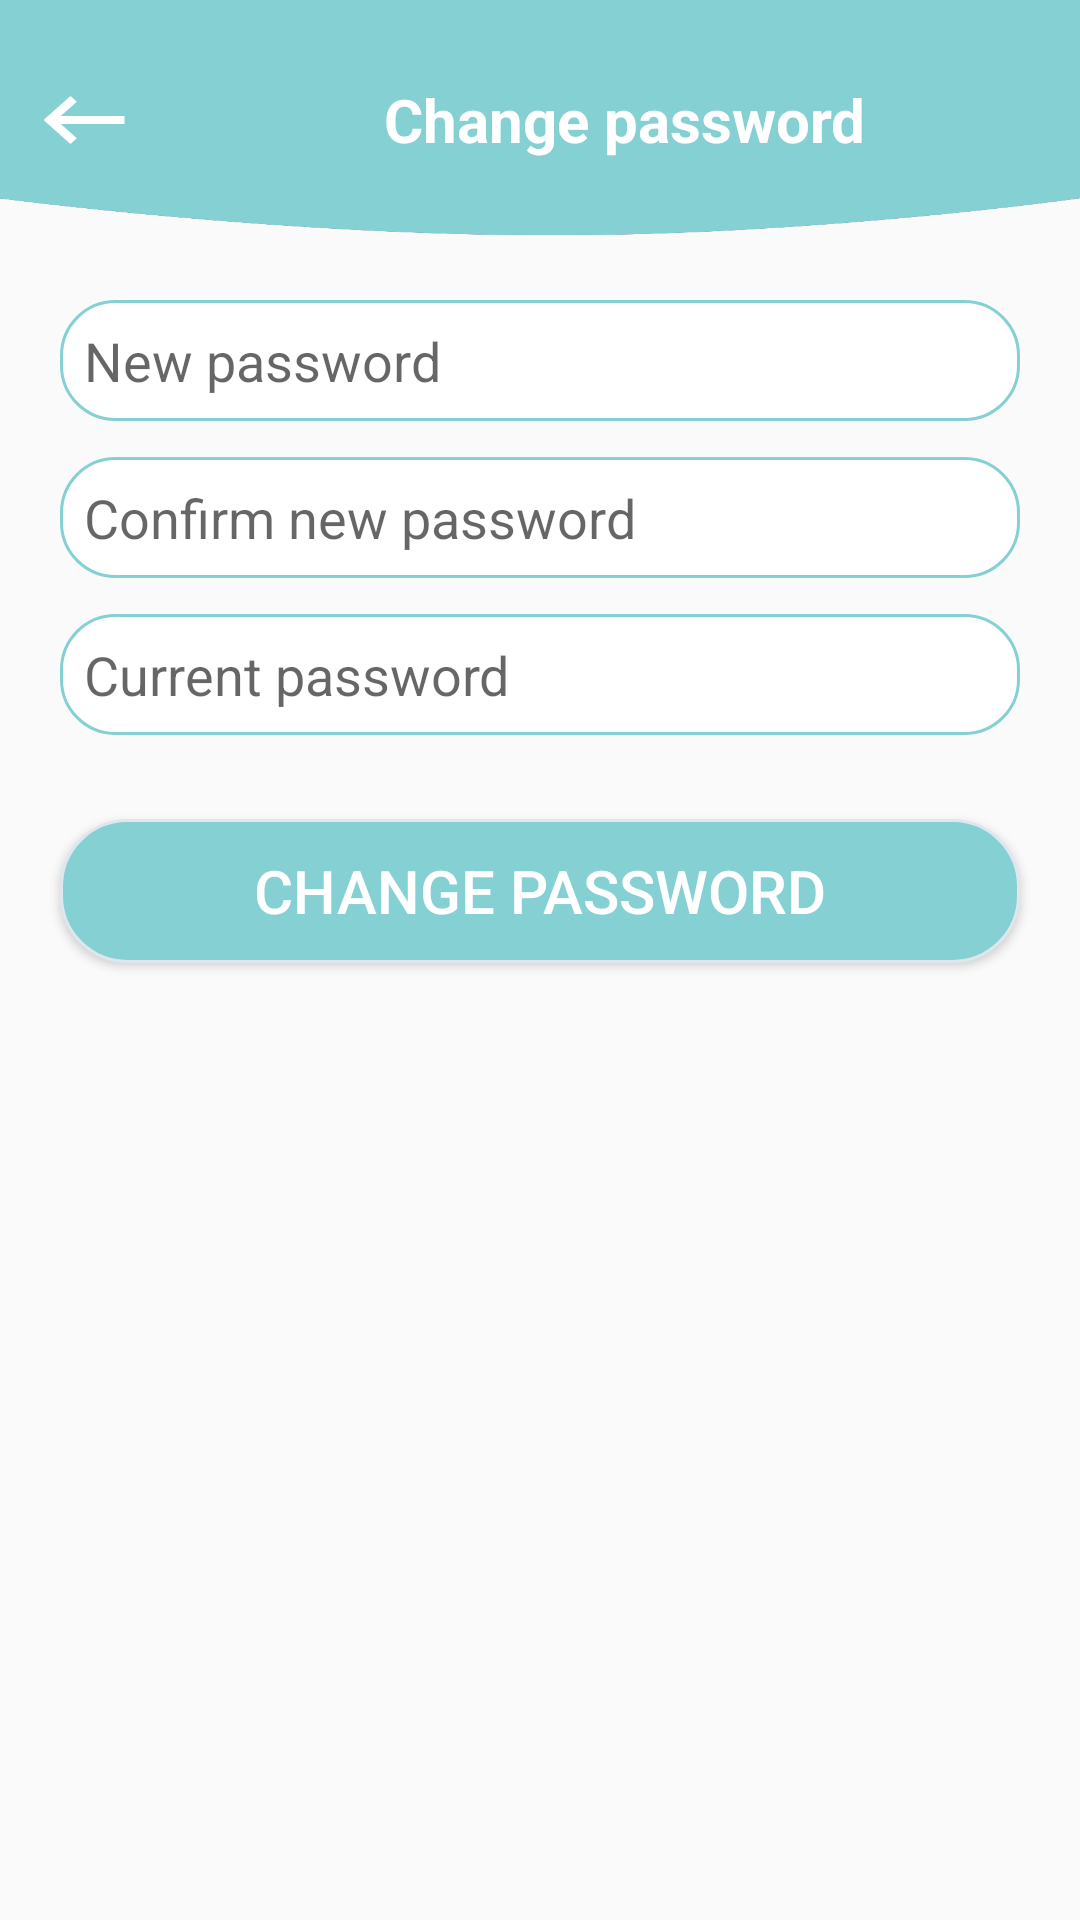

Here is an Android app screen rendered from its layout file. Give the layout XML and the strings, colors and styles it references.
<!-- AndroidManifest.xml: application theme AppTheme -->
<!-- res/layout/activity_change_password.xml -->
<?xml version="1.0" encoding="utf-8"?>
<LinearLayout
    android:orientation="vertical"
    xmlns:android="http://schemas.android.com/apk/res/android"
    xmlns:app="http://schemas.android.com/apk/res-auto"
    xmlns:tools="http://schemas.android.com/tools"
    android:layout_width="match_parent"
    android:layout_height="match_parent"
    tools:context=".setting.ChangePassword">

    <LinearLayout
        android:orientation="horizontal"
        android:layout_width="match_parent"
        android:layout_height="80dp"
        android:background="@drawable/header">

        <ImageView
            android:id="@+id/back_arrow"
            android:layout_width="wrap_content"
            android:layout_height="wrap_content"
            android:layout_gravity="start|center_vertical"
            android:layout_margin="10dp"
            android:src="@drawable/ic_arrow_white"/>

        <TextView
            android:layout_width="0dp"
            android:layout_height="wrap_content"
            android:layout_weight="1"
            android:textColor="@android:color/white"
            android:textStyle="bold"
            android:textSize="20sp"
            android:layout_gravity="center_vertical"
            android:gravity="center"
            android:text="@string/change_password"/>

    </LinearLayout>


    <EditText
        android:id="@+id/new_password_ed"
        android:layout_width="match_parent"
        android:layout_height="wrap_content"
        android:layout_marginTop="20dp"
        android:layout_marginStart="20dp"
        android:layout_marginEnd="20dp"
        android:layout_marginBottom="8dp"
        android:background="@drawable/border_edittext"
        android:inputType="textPassword"
        android:padding="8dp"
        android:hint="@string/new_password"
        android:textColor="@android:color/black"
        android:textSize="18sp" />


    <EditText
        android:id="@+id/confirm_new_password_ed"
        android:layout_width="match_parent"
        android:layout_height="wrap_content"
        android:layout_marginTop="4dp"
        android:layout_marginStart="20dp"
        android:layout_marginEnd="20dp"
        android:layout_marginBottom="8dp"
        android:background="@drawable/border_edittext"
        android:inputType="textPassword"
        android:padding="8dp"
        android:hint="@string/confirm_new_password"
        android:textColor="@android:color/black"
        android:textSize="18sp" />


    <EditText
        android:id="@+id/current_pass_ed"
        android:layout_width="match_parent"
        android:layout_height="wrap_content"
        android:layout_marginTop="4dp"
        android:layout_marginStart="20dp"
        android:layout_marginEnd="20dp"
        android:layout_marginBottom="8dp"
        android:background="@drawable/border_edittext"
        android:inputType="textPassword"
        android:padding="8dp"
        android:hint="@string/current_password"
        android:textColor="@android:color/black"
        android:textSize="18sp" />

    <Button
        android:id="@+id/changePassBtn"
        android:layout_width="match_parent"
        android:layout_height="wrap_content"
        android:text="@string/change_password"
        android:textColor="@android:color/white"
        android:textSize="20sp"
        android:layout_margin="20dp"
        android:background="@drawable/border_buttons"/>

</LinearLayout>
<!-- resources referenced by this layout -->
<resources>
  <!-- drawable border_buttons (drawable) -->
  <?xml version="1.0" encoding="utf-8"?>
  <selector xmlns:android="http://schemas.android.com/apk/res/android" >
      <item android:state_pressed="true" >
          <shape android:shape="rectangle"  >
              <corners android:radius="22dp" />
              <solid android:color="@color/green"/>
          </shape>
      </item>
      <item >
          <shape android:shape="rectangle"  >
              <corners android:radius="22dp" />
              <stroke android:width="1dp" android:color="#dee7ed" />
              <solid android:color="#85d0d3"/>
          </shape>
      </item>
  </selector>
  <!-- drawable border_edittext (drawable) -->
  <?xml version="1.0" encoding="utf-8"?>
  <selector xmlns:android="http://schemas.android.com/apk/res/android" >
      <item >
          <shape android:shape="rectangle"  >
              <corners android:radius="18dp" />
              <stroke android:width="1dp" android:color="@color/blue" />
              <solid android:color="@android:color/white"/>
          </shape>
      </item>
  </selector>
  <!-- drawable header: png bitmap (drawable, 8962 bytes) -->
  <!-- drawable ic_arrow_white (drawable) -->
  <vector android:height="32dp" android:tint="#FFFFFF"
      android:viewportHeight="24.0" android:viewportWidth="24.0"
      android:width="36dp" xmlns:android="http://schemas.android.com/apk/res/android">
      <path android:fillColor="#FF000000" android:pathData="M21,11H6.83l3.58,-3.59L9,6l-6,6 6,6 1.41,-1.41L6.83,13H21z"/>
  </vector>
  <string name="change_password">Change password</string>
  <string name="confirm_new_password">Confirm new password</string>
  <string name="current_password">Current password</string>
  <string name="new_password">New password</string>
  <style name="AppTheme" parent="Theme.AppCompat.Light.NoActionBar">
          
          <item name="colorPrimary">@color/colorPrimary</item>
          <item name="colorPrimaryDark">@color/colorPrimaryDark</item>
          <item name="colorAccent">@color/colorAccent</item>
      </style>
  <color name="green">#345354</color>
  <color name="blue">#85d0d3</color>
  <color name="colorPrimary">#85d0d3</color>
  <color name="colorPrimaryDark">#85d0d3</color>
  <color name="colorAccent">#D81B60</color>
</resources>
